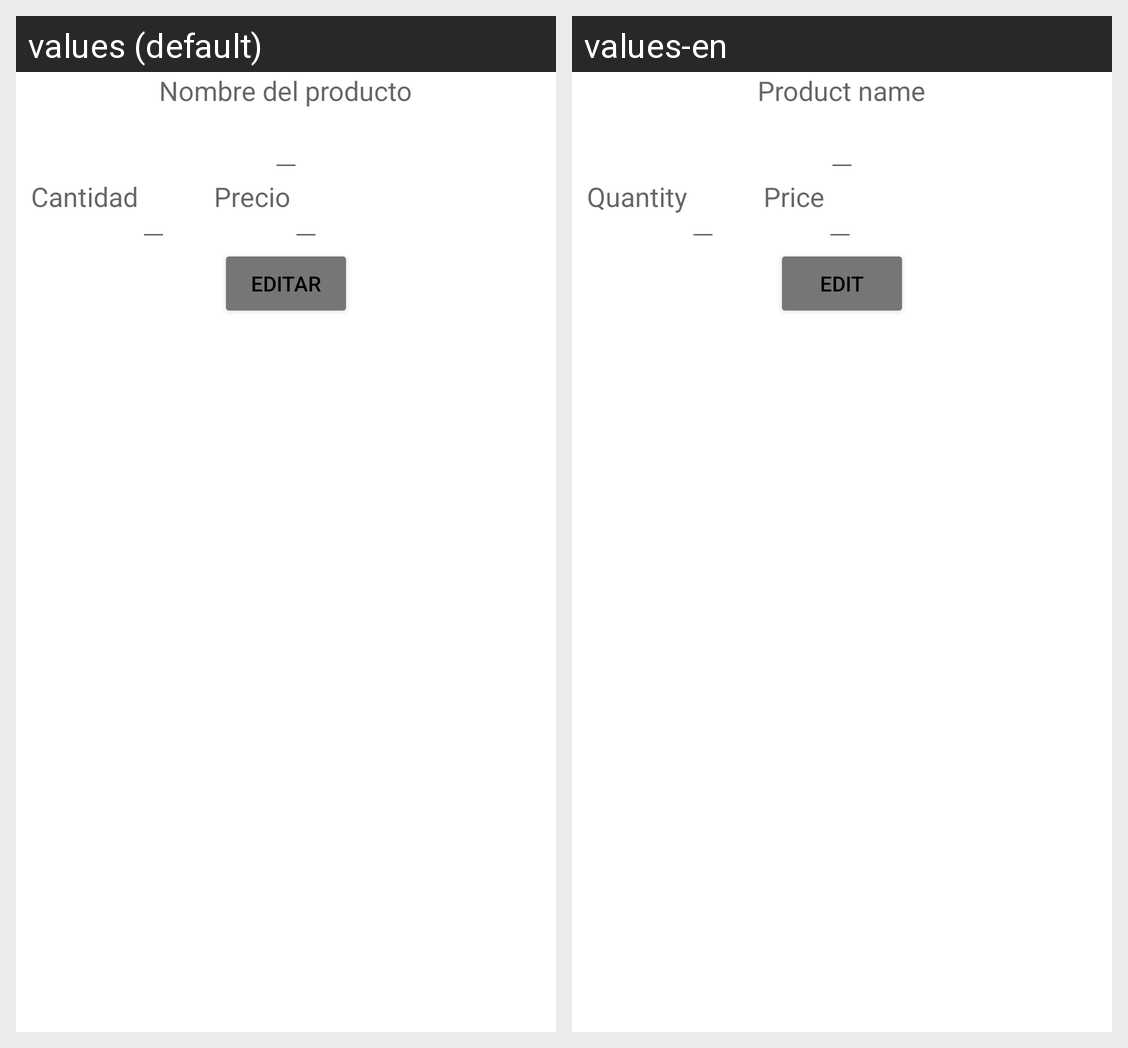

The same Android screen rendered under two of its app's locales, left to right. List the strings drawn on it with the default value and each locale's translation.
Android screen res/layout/activity_menu_editar.xml rendered under 2 locales, left to right: values (default), values-en. Device: Nexus 5 (rendered at 1080×1920; each locale shown at half size, 540×960, under a caption strip naming it); theme Theme.PrimerParcialLaboratorioV.
Strings drawn on this screen, with the default value and each locale's value (text and hints the layout hard-codes, and strings that could not be matched under every locale, appear in the picture but are not listed):

nombreProductoEditar
  values: Nombre del producto
  values-en: Product name

cantidadEditar
  values: Cantidad
  values-en: Quantity

precioEditar
  values: Precio
  values-en: Price

editarEditar
  values: Editar
  values-en: Edit
